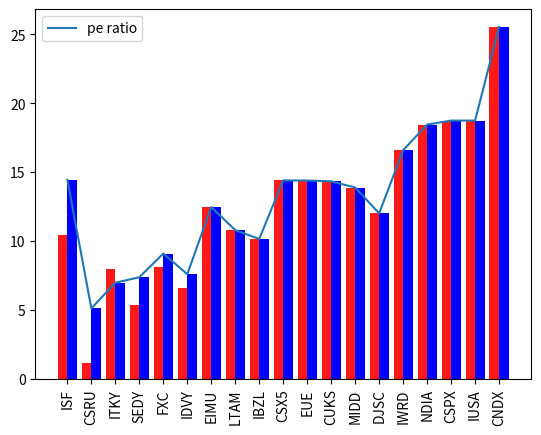

This figure's Python source:


from matplotlib import pyplot as plt
import numpy as np
import pandas as pd


peArray = [3.5, 4.5, 5, 2, 7]
tickerArray = ['a', 'b', 'c', 'd','e']

peArray_2020_04_15 = [14.45, 5.12, 6.98, 7.38, 9.10, 7.60, 12.47, 10.80, 10.16, 14.41, 14.40, 14.34, 13.89, 12.02, 16.60, 18.46, 18.75, 18.75, 25.55]
peArray_2020_04_14 = [10.45, 1.12, 7.98, 5.38, 8.10, 6.60, 12.47, 10.80, 10.16, 14.41, 14.40, 14.34, 13.89, 12.02, 16.60, 18.46, 18.75, 18.75, 25.55]

peArray = peArray_2020_04_15
tickerArray = ['ISF', 'CSRU', 'ITKY', 'SEDY', 'FXC', 'IDVY', 'EIMU', 'LTAM', 'IBZL', 'CSX5', 'EUE', 'CUKS', 'MIDD', 'DJSC', 'IWRD', 'NDIA', 'CSPX', 'IUSA', 'CNDX']

# put the data into a dataframe
#df = pd.DataFrame(columns=tickerArray, data=peArray)
df = pd.DataFrame(index=tickerArray, data=peArray, columns=['pe ratio'])
print('the dataframe')
print(df)

df.plot()

# Return evenly spaced values within a given interval
npSize = np.arange(len(tickerArray))
size = range(len(peArray))

print(npSize+0.2)


plt.bar(npSize+0.2, peArray, width=0.4, color=(0,0,1,1))
plt.bar(npSize-0.2, peArray_2020_04_14, width=0.4, color=(1, 0, 0, 0.9))
plt.xticks(npSize,tickerArray)
plt.xticks(npSize,rotation='vertical')
plt.show()






